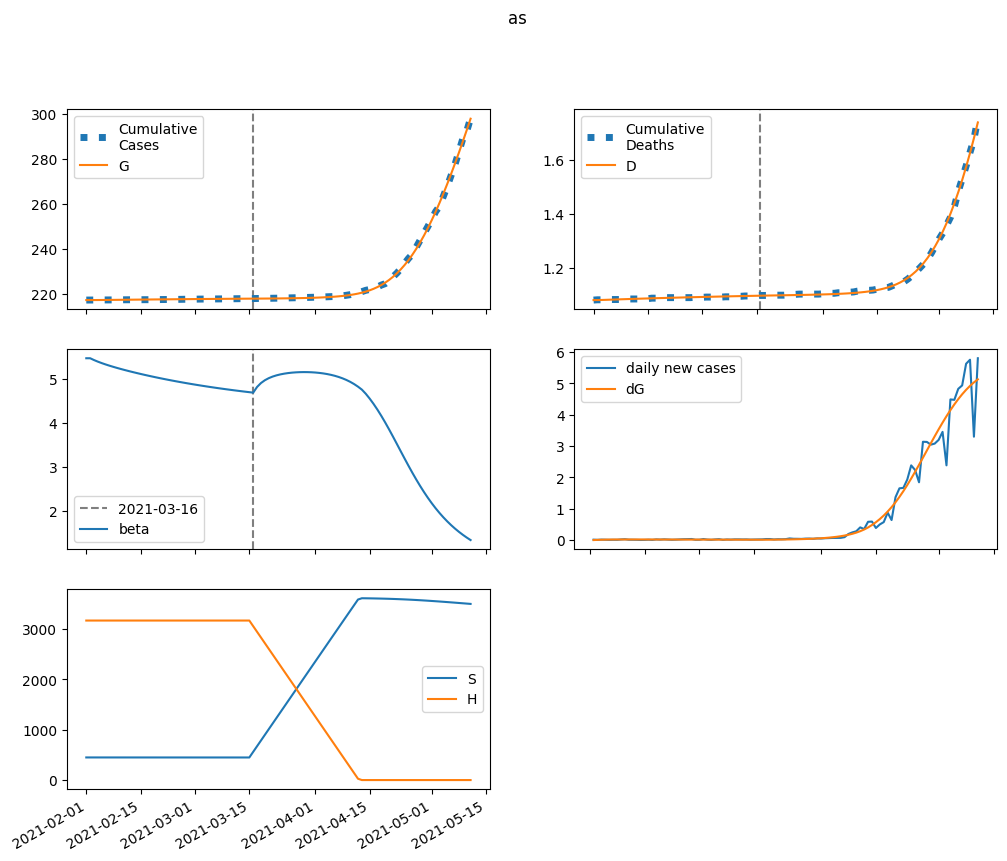

Data behind this chart, as committed beside it:
series, 2021-02-01, 2021-02-02, 2021-02-03, 2021-02-04, 2021-02-05, 2021-02-06, 2021-02-07, 2021-02-08, 2021-02-09, 2021-02-10, 2021-02-11, 2021-02-12, 2021-02-13, 2021-02-14, 2021-02-15, 2021-02-16, 2021-02-17, 2021-02-18, 2021-02-19, 2021-02-20, 2021-02-21, 2021-02-22, 2021-02-23
S, 449134, 449099, 449068, 449040, 449013, 448988, 448965, 448942, 448920, 448898, 448877, 448857, 448837, 448817, 448798, 448779, 448760, 448742, 448724, 448706, 448689, 448672, 448655
E, 0.0, 34.65, 58.72, 75.31, 86.61, 94.15, 99.04, 102, 103.7, 104.4, 104.5, 104, 103.2, 102.2, 101.1, 99.77, 98.4, 96.97, 95.51, 94.03, 92.54, 91.05, 89.55
I, 396.4, 361.8, 336.5, 317.7, 303.6, 292.7, 284.1, 277.2, 271.4, 266.4, 261.9, 257.9, 254.1, 250.6, 247.1, 243.8, 240.5, 237.2, 234, 230.8, 227.6, 224.4, 221.2
A, 44.04, 35.37, 29.09, 24.53, 21.21, 18.76, 16.95, 15.59, 14.56, 13.77, 13.15, 12.65, 12.24, 11.89, 11.59, 11.33, 11.1, 10.88, 10.68, 10.48, 10.3, 10.12, 9.951
IH, 0.0, 17.17, 24.67, 27.5, 28.18, 27.91, 27.31, 26.62, 25.95, 25.35, 24.82, 24.36, 23.93, 23.55, 23.2, 22.86, 22.54, 22.23, 21.92, 21.62, 21.33, 21.04, 20.74
IN, 17.41, 33.07, 45.63, 55.81, 64.15, 71.02, 76.72, 81.48, 85.44, 88.76, 91.52, 93.81, 95.69, 97.22, 98.43, 99.37, 100.1, 100.6, 100.9, 101, 100.9, 100.8, 100.5
D, 1082, 1082, 1082, 1083, 1083, 1084, 1084, 1085, 1085, 1086, 1086, 1087, 1087, 1088, 1088, 1088, 1089, 1089, 1090, 1090, 1090, 1091, 1091
R, 0.0, 10.43, 28.59, 50.21, 73.25, 96.79, 120.4, 144, 167.4, 190.8, 214, 237.2, 260.3, 283.3, 306.2, 329, 351.7, 374.3, 396.7, 419, 441.2, 463.1, 484.9
G, 217141, 217141, 217147, 217158, 217171, 217187, 217204, 217222, 217240, 217259, 217278, 217296, 217315, 217334, 217352, 217370, 217388, 217406, 217424, 217441, 217458, 217474, 217491
H, 3167171, 3167171, 3167171, 3167171, 3167171, 3167171, 3167171, 3167171, 3167171, 3167171, 3167171, 3167171, 3167171, 3167171, 3167171, 3167171, 3167171, 3167171, 3167171, 3167171, 3167171, 3167171, 3167171
beta, 5.466, 5.466, 5.424, 5.388, 5.355, 5.324, 5.296, 5.269, 5.244, 5.219, 5.196, 5.173, 5.151, 5.13, 5.109, 5.089, 5.069, 5.05, 5.031, 5.013, 4.995, 4.978, 4.961
